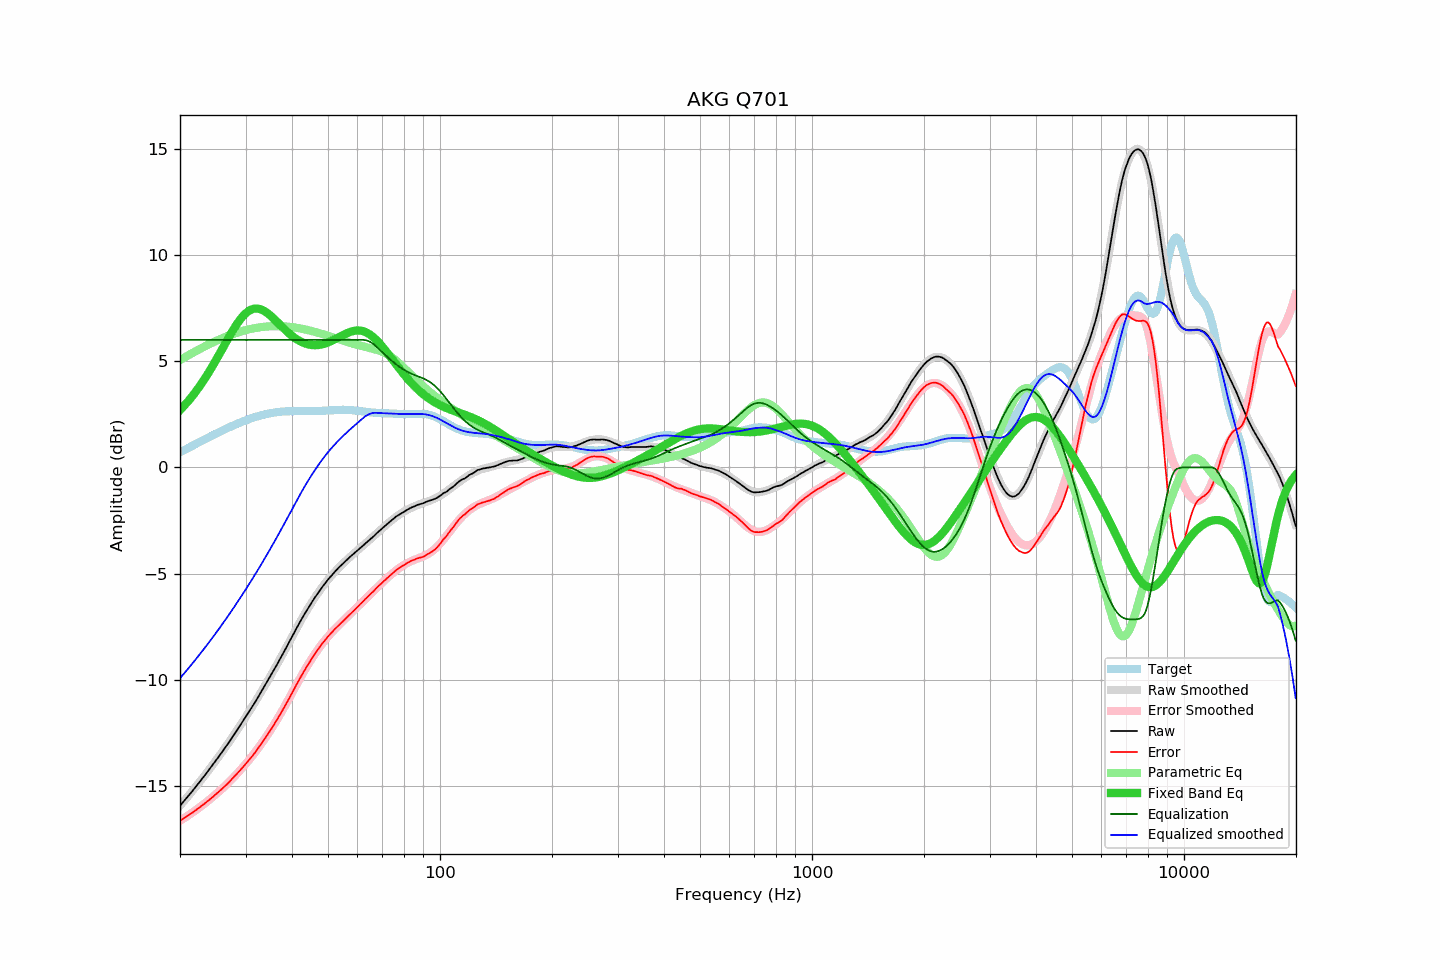

The data file committed next to this chart (first rows):
frequency, raw, error, smoothed, error_smoothed, equalization, parametric_eq, equalized_raw, equalized_smoothed, target
20.00, -15.93, -16.63, -15.93, -16.63, 6.00, 2.70, -9.93, -9.93, 0.71
20.20, -15.84, -16.58, -15.84, -16.58, 6.00, 2.77, -9.84, -9.84, 0.75
20.40, -15.75, -16.53, -15.75, -16.54, 6.00, 2.85, -9.75, -9.75, 0.79
20.61, -15.66, -16.49, -15.66, -16.49, 6.00, 2.94, -9.66, -9.66, 0.83
20.81, -15.57, -16.44, -15.57, -16.44, 6.00, 3.02, -9.57, -9.57, 0.87
21.02, -15.48, -16.39, -15.48, -16.39, 6.00, 3.11, -9.48, -9.48, 0.91
21.23, -15.39, -16.34, -15.39, -16.34, 6.00, 3.20, -9.39, -9.39, 0.95
21.44, -15.30, -16.29, -15.30, -16.28, 6.00, 3.29, -9.30, -9.30, 0.99
21.66, -15.21, -16.24, -15.20, -16.23, 6.00, 3.39, -9.21, -9.20, 1.03
21.87, -15.11, -16.17, -15.11, -16.18, 6.00, 3.48, -9.11, -9.11, 1.07
22.09, -15.02, -16.12, -15.02, -16.12, 6.00, 3.58, -9.02, -9.02, 1.11
22.31, -14.92, -16.06, -14.92, -16.07, 6.00, 3.69, -8.92, -8.92, 1.15
22.54, -14.83, -16.02, -14.83, -16.01, 6.00, 3.79, -8.83, -8.83, 1.19
22.76, -14.73, -15.95, -14.73, -15.96, 6.00, 3.90, -8.73, -8.73, 1.23
22.99, -14.63, -15.89, -14.63, -15.90, 6.00, 4.01, -8.63, -8.63, 1.27
23.22, -14.54, -15.84, -14.53, -15.84, 6.00, 4.13, -8.54, -8.53, 1.30
23.45, -14.44, -15.78, -14.44, -15.78, 6.00, 4.25, -8.44, -8.44, 1.34
23.69, -14.34, -15.72, -14.34, -15.72, 6.00, 4.36, -8.34, -8.34, 1.38
23.92, -14.24, -15.66, -14.24, -15.66, 6.00, 4.49, -8.24, -8.24, 1.42
24.16, -14.14, -15.60, -14.14, -15.60, 6.00, 4.61, -8.14, -8.14, 1.46
24.40, -14.04, -15.53, -14.04, -15.53, 6.00, 4.74, -8.04, -8.04, 1.50
24.65, -13.94, -15.48, -13.93, -15.47, 6.00, 4.87, -7.94, -7.93, 1.54
24.89, -13.83, -15.40, -13.83, -15.41, 6.00, 5.00, -7.83, -7.83, 1.57
25.14, -13.73, -15.34, -13.73, -15.34, 6.00, 5.13, -7.73, -7.73, 1.61
25.39, -13.63, -15.28, -13.63, -15.27, 6.00, 5.26, -7.63, -7.63, 1.65
25.65, -13.52, -15.21, -13.52, -15.21, 6.00, 5.40, -7.52, -7.52, 1.69
25.91, -13.42, -15.14, -13.41, -15.14, 6.00, 5.53, -7.42, -7.41, 1.72
26.16, -13.31, -15.07, -13.31, -15.07, 6.00, 5.67, -7.31, -7.31, 1.76
26.43, -13.20, -15.00, -13.20, -15.00, 6.00, 5.81, -7.20, -7.20, 1.80
26.69, -13.10, -14.93, -13.09, -14.92, 6.00, 5.94, -7.10, -7.09, 1.83
26.96, -12.99, -14.85, -12.98, -14.85, 6.00, 6.08, -6.99, -6.98, 1.87
27.23, -12.88, -14.78, -12.87, -14.77, 6.00, 6.21, -6.88, -6.87, 1.90
27.50, -12.76, -14.69, -12.76, -14.70, 6.00, 6.34, -6.76, -6.76, 1.93
27.77, -12.65, -14.61, -12.65, -14.62, 6.00, 6.46, -6.65, -6.65, 1.97
28.05, -12.54, -14.54, -12.54, -14.54, 6.00, 6.58, -6.54, -6.54, 2.00
28.33, -12.43, -14.46, -12.42, -14.46, 6.00, 6.70, -6.43, -6.42, 2.03
28.62, -12.31, -14.37, -12.31, -14.38, 6.00, 6.81, -6.31, -6.31, 2.06
28.90, -12.20, -14.29, -12.20, -14.29, 6.00, 6.92, -6.20, -6.20, 2.10
29.19, -12.08, -14.20, -12.08, -14.21, 6.00, 7.01, -6.08, -6.08, 2.13
29.48, -11.97, -14.12, -11.97, -14.12, 6.00, 7.10, -5.97, -5.97, 2.16
29.78, -11.85, -14.04, -11.85, -14.04, 6.00, 7.19, -5.85, -5.85, 2.19
30.08, -11.73, -13.95, -11.73, -13.95, 6.00, 7.26, -5.73, -5.73, 2.22
30.38, -11.61, -13.85, -11.61, -13.86, 6.00, 7.32, -5.61, -5.61, 2.25
30.68, -11.49, -13.76, -11.50, -13.77, 6.00, 7.37, -5.49, -5.50, 2.27
30.99, -11.38, -13.68, -11.37, -13.67, 6.00, 7.41, -5.38, -5.37, 2.30
31.30, -11.26, -13.58, -11.25, -13.58, 6.00, 7.45, -5.26, -5.25, 2.33
31.61, -11.14, -13.49, -11.13, -13.48, 6.00, 7.47, -5.14, -5.13, 2.35
31.93, -11.02, -13.39, -11.01, -13.38, 6.00, 7.48, -5.02, -5.01, 2.37
32.24, -10.89, -13.28, -10.88, -13.28, 6.00, 7.47, -4.89, -4.88, 2.40
32.57, -10.76, -13.18, -10.76, -13.18, 6.00, 7.46, -4.76, -4.76, 2.42
32.89, -10.63, -13.07, -10.63, -13.07, 6.00, 7.44, -4.63, -4.63, 2.44
33.22, -10.50, -12.96, -10.51, -12.96, 6.00, 7.42, -4.50, -4.51, 2.46
33.55, -10.38, -12.86, -10.38, -12.86, 6.00, 7.38, -4.38, -4.38, 2.48
33.89, -10.25, -12.75, -10.25, -12.75, 6.00, 7.33, -4.25, -4.25, 2.50
34.23, -10.12, -12.63, -10.12, -12.63, 6.00, 7.28, -4.12, -4.12, 2.51
34.57, -9.99, -12.52, -9.99, -12.52, 6.00, 7.22, -3.99, -3.99, 2.53
34.92, -9.86, -12.40, -9.86, -12.40, 6.00, 7.16, -3.86, -3.86, 2.55
35.27, -9.73, -12.29, -9.72, -12.28, 6.00, 7.10, -3.73, -3.72, 2.56
35.62, -9.59, -12.16, -9.59, -12.16, 6.00, 7.03, -3.59, -3.59, 2.57
35.97, -9.46, -12.04, -9.46, -12.04, 6.00, 6.95, -3.46, -3.46, 2.58
... 635 more rows
